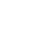
t = 0.00 s
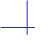
t = 0.50 s
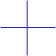
t = 1.00 s
t = 1.50 s: frame unchanged from t = 1.00 s, image omitted

The animated SVG that drew these frames (rendered in a browser with its animation timeline set to each time). Animation: 1 CSS @keyframes rule; one cycle of 2.00 s, repeats indefinitely.

<svg width="100" height="100" viewBox="0 0 100 100" fill="none" xmlns="http://www.w3.org/2000/svg" style="width: 56px; height: 56px;"><style>
     .line-plus1-a {animation:line-plus1-draw 2s infinite; stroke-dasharray: 150;}
     .line-plus1-b {animation:line-plus1-draw 2s infinite; stroke-dasharray: 150;}
     @keyframes line-plus1-draw {
         0%{stroke-dashoffset: 150;}
         100%{stroke-dashoffset: 0;}
     }
     @media (prefers-reduced-motion: reduce) {
         .line-plus1-a, .line-plus1-b {
             animation: none;
         }
     }
    </style><line class="line-plus1-a stroke1" x1="48.5" y1="1" x2="48.5" y2="99" stroke="rgba(40,39,189,1)" stroke-width="1.8px" style="animation-duration: 2s;"></line><line class="line-plus1-b stroke1" x1="1" y1="48.9974" x2="99" y2="48.9974" stroke="rgba(40,39,189,1)" stroke-width="1.8px" style="animation-duration: 2s;"></line></svg>
